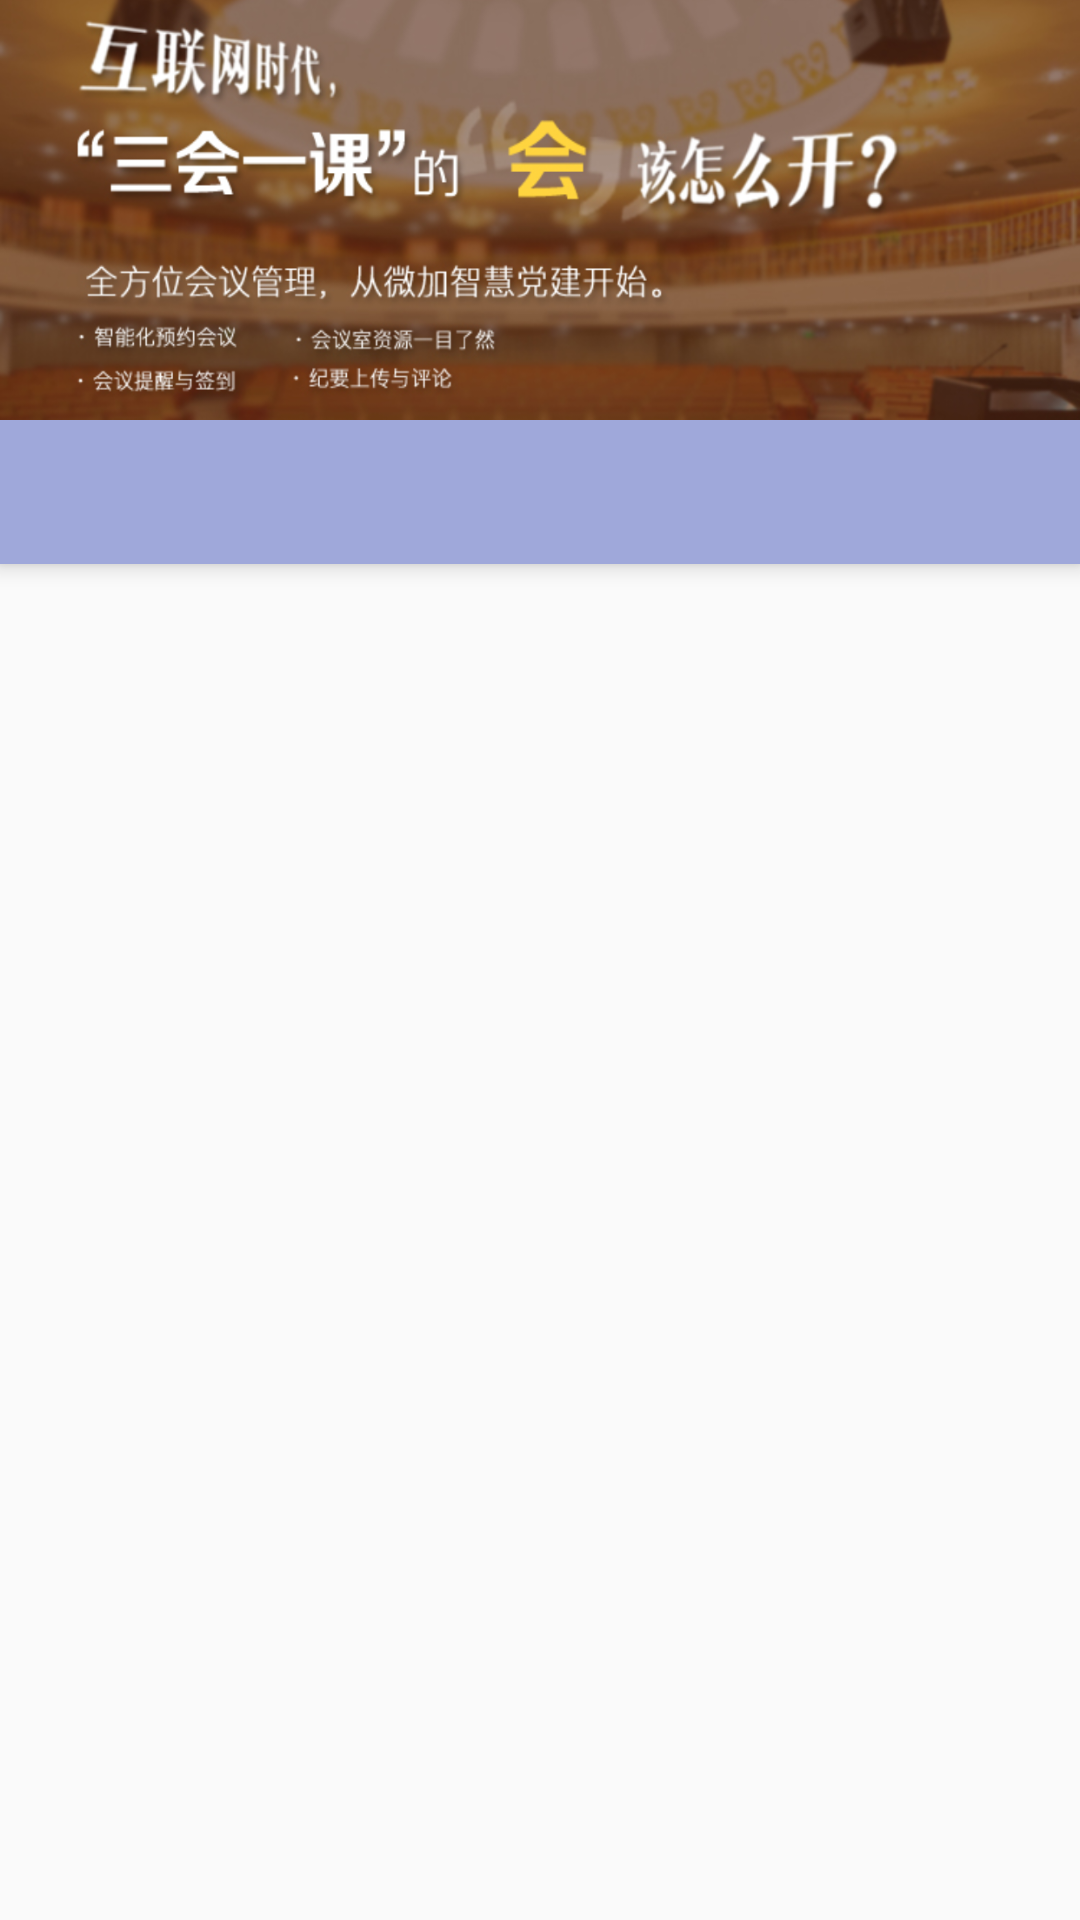

This screen was rendered from an Android layout file. Write that file and the resources it references.
<!-- AndroidManifest.xml: application theme AppTheme -->
<!-- res/layout/activity_tabayout.xml -->
<?xml version="1.0" encoding="utf-8"?>
<android.support.design.widget.CoordinatorLayout xmlns:android="http://schemas.android.com/apk/res/android"
    xmlns:app="http://schemas.android.com/apk/res-auto"
    android:orientation="vertical"
    android:layout_width="match_parent"
    android:layout_height="match_parent">

<android.support.design.widget.AppBarLayout
    android:layout_width="match_parent"
    android:layout_height="wrap_content"
    >
    <ImageView
        android:layout_width="match_parent"
        android:layout_height="140dp"
        android:background="@drawable/banner1"
        />
    
    <android.support.design.widget.TabLayout
        android:id="@+id/tabLayout"
        android:layout_width="match_parent"
        android:layout_height="wrap_content"
        android:background="#80ffffff"
        app:tabSelectedTextColor="@color/colorAccent"
        app:tabIndicatorColor="@color/colorAccent"
        app:tabTextColor="@android:color/black"
        app:tabMode="scrollable"
        >
    </android.support.design.widget.TabLayout>
</android.support.design.widget.AppBarLayout>

    <android.support.v4.widget.NestedScrollView
        android:layout_width="match_parent"
        android:layout_height="wrap_content"
        android:overScrollMode="never"
        app:layout_behavior="@string/appbar_scrolling_view_behavior"
        >
       <LinearLayout
           android:id="@+id/ll_sc_content"
           android:layout_width="match_parent"
           android:layout_height="wrap_content"
           android:orientation="vertical"
           >
       </LinearLayout>
    </android.support.v4.widget.NestedScrollView>
</android.support.design.widget.CoordinatorLayout>
<!-- resources referenced by this layout -->
<resources>
  <color name="colorAccent">#FF4081</color>
  <!-- drawable banner1: png bitmap (drawable, 450166 bytes) -->
  <style name="AppTheme" parent="Theme.AppCompat.Light.NoActionBar">
          
          <item name="colorPrimary">@color/colorPrimary</item>
          <item name="colorPrimaryDark">@color/colorPrimaryDark</item>
          <item name="colorAccent">@color/colorAccent</item>
          
          
          
          
          
          
          
      </style>
  <color name="colorPrimary">#3F51B5</color>
  <color name="colorPrimaryDark">#303F9F</color>
</resources>
